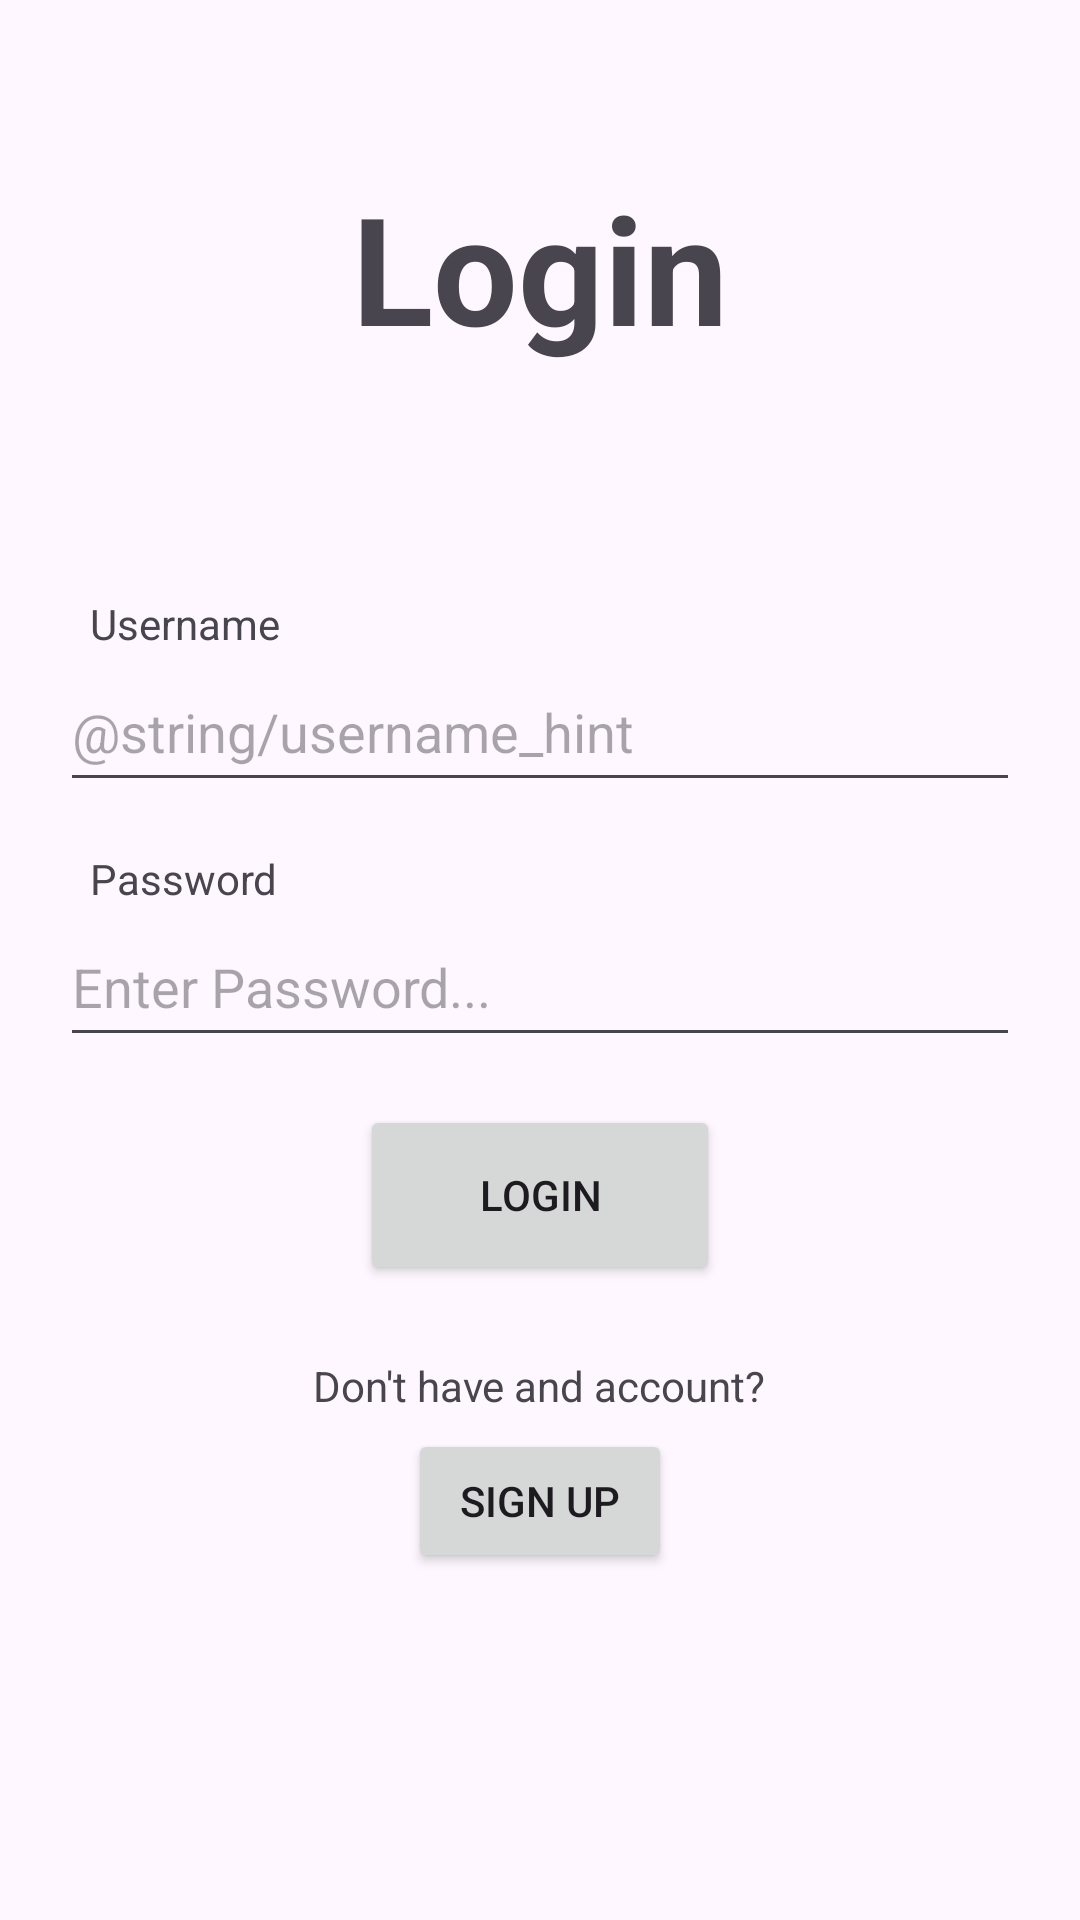

The Android layout XML behind this screen, and the referenced resources:
<!-- AndroidManifest.xml: application theme Theme.MusicSharing -->
<!-- res/layout/activity_main.xml -->
<?xml version="1.0" encoding="utf-8"?>
<LinearLayout xmlns:android="http://schemas.android.com/apk/res/android"
    android:layout_width="match_parent"
    android:layout_height="match_parent"
    android:gravity="center"
    android:orientation="vertical" >

    <TextView
        android:layout_width="wrap_content"
        android:layout_height="wrap_content"
        android:paddingBottom="76dp"
        android:layout_marginTop="-60dp"
        android:textSize="50sp"
        android:textStyle="bold"
        android:text="@string/login_text" />

    <LinearLayout
        android:layout_width="match_parent"
        android:layout_height="wrap_content"
        android:orientation="vertical" >

        <TextView
            android:layout_width="wrap_content"
            android:layout_height="wrap_content"
            android:paddingLeft="30dp"
            android:layout_gravity="start"
            android:text="@string/username_text" />

        <EditText
            android:layout_width="match_parent"
            android:layout_height="50dp"
            android:hint="@string/username_hint"
            android:id="@+id/username_field"
            android:inputType="text"
            android:layout_marginLeft="20dp"
            android:layout_marginRight="20dp"
            android:layout_marginBottom="16dp"/>

        <TextView
            android:layout_width="wrap_content"
            android:layout_height="wrap_content"
            android:paddingLeft="30dp"
            android:text="@string/password_text" />

        <EditText
            android:layout_width="match_parent"
            android:layout_height="50dp"
            android:hint="@string/password_hint"
            android:id="@+id/password_field"
            android:inputType="textPassword"
            android:layout_marginLeft="20dp"
            android:layout_marginRight="20dp"
            android:layout_marginBottom="16dp"/>


        <LinearLayout
            android:layout_width="match_parent"
            android:layout_height="wrap_content"
            android:gravity="center">

            <Button
                android:layout_width="120dp"
                android:layout_height="60dp"
                android:id="@+id/login_button"
                android:text="@string/login_button" />
        </LinearLayout>

    </LinearLayout>

    <LinearLayout
        android:layout_width="match_parent"
        android:layout_height="wrap_content"
        android:gravity="center"
        android:orientation="vertical" >

        <TextView
            android:layout_width="wrap_content"
            android:layout_height="wrap_content"
            android:paddingTop="24dp"
            android:paddingBottom="5dp"
            android:text="@string/signup_text" />

        <Button
            android:layout_width="wrap_content"
            android:layout_height="wrap_content"
            android:id="@+id/signup_button"
            android:text="@string/signup_button" />

    </LinearLayout>


</LinearLayout>
<!-- resources referenced by this layout -->
<resources>
  <string name="login_button">login</string>
  <string name="login_text">Login</string>
  <string name="password_hint">Enter Password...</string>
  <string name="password_text">Password</string>
  <string name="signup_button">Sign Up</string>
  <string name="signup_text">Don\'t have and account?</string>
  <string name="username_text">Username</string>
  <style name="Theme.MusicSharing" parent="Base.Theme.MusicSharing" />
  <style name="Base.Theme.MusicSharing" parent="Theme.Material3.DayNight.NoActionBar">
          
          
      </style>
</resources>
